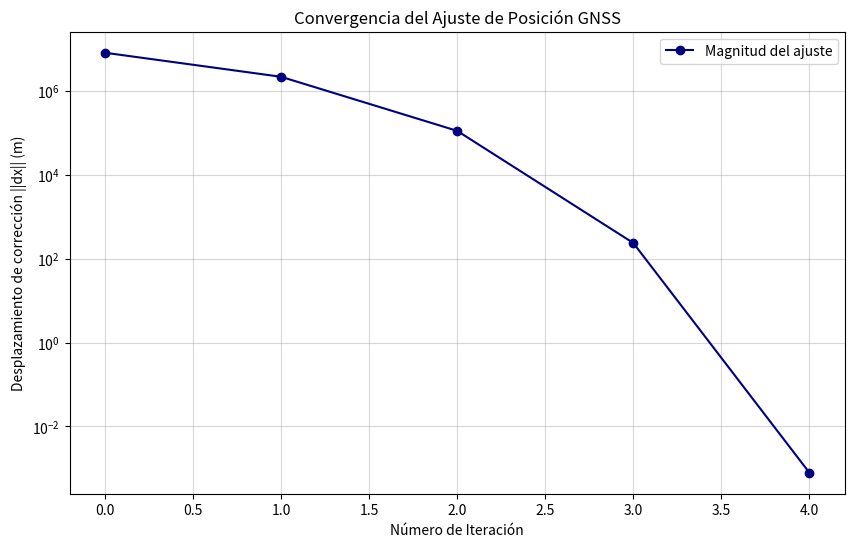

The script that saved this image:
"""
[redacted]
Título: Cálculo de Posicionamiento GNSS por Mínimos Cuadrados
Descripción: Algoritmo para determinar la posición del receptor (x, y, z) y el error del reloj 
             utilizando pseudodistancias y coordenadas satelitales (ECEF).
Tecnologías: Python, NumPy, Matplotlib
"""

import numpy as np
import matplotlib.pyplot as plt

# --- Datos de entrada (Simulación) ---
# Coordenadas de los satélites en el sistema ECEF (metros)
# Formato: [X, Y, Z]
sat = np.array([
    [15600000,   7540000,  20140000],
    [18760000,   2750000,  18610000], 
    [17610000,  14640000,  13480000],
    [19170000,   6100000,  18390000]
])

# Pseudodistancias observadas (rho) en metros
rho = np.array([
    [21026883],
    [21549505],
    [20235671],
    [21741496]
])

# --- Configuración de la Matriz de Pesos ---
# Se asume igual peso para todas las observaciones (0.25)
v = np.array([0.25, 0.25, 0.25, 0.25])
Cl = np.diag(v)
ClInv = np.linalg.inv(Cl) 

# --- Inicialización del Receptor ---
# Punto de partida en el centro de la tierra (0,0,0) para la iteración
xr = 0.0
yr = 0.0
zr = 0.0
ErrorReloji = 0.0 

print('--- INICIO DEL PROCESO ITERATIVO ---')
print(f'Posición inicial: ({xr}, {yr}, {zr}) m')

# --- Parámetros de iteración ---
Tolerancia = 1e-3  # Convergencia requerida (1 mm)
maxIter = 100
dxtotal = 1.0 
c = 299792458      # Velocidad de la luz (m/s)
iter = 0
hist_dx = []       # Historial para graficar convergencia

# --- Bucle de Ajuste por Mínimos Cuadrados ---
while dxtotal > Tolerancia and iter < maxIter:
    iter += 1

    # Distancia geométrica actual (r)
    r_vec = np.sqrt((sat[:, 0] - xr)**2 + (sat[:, 1] - yr)**2 + (sat[:, 2] - zr)**2)
    r = r_vec.reshape(-1, 1) 

    # Construcción de la Matriz de Diseño (A)
    # Derivadas parciales respecto a x, y, z y el error de reloj
    A_col1 = -(sat[:, 0] - xr) / r_vec
    A_col2 = -(sat[:, 1] - yr) / r_vec
    A_col3 = -(sat[:, 2] - zr) / r_vec
    A_col4 = np.ones(4)
    A = np.column_stack((A_col1, A_col2, A_col3, A_col4))

    # Vector de residuos (Observado - Calculado)
    W = rho - (r + c * ErrorReloji)

    # Resolución del sistema normal: (A^T * P * A) * dx = A^T * P * W
    try:
        lhs = A.T @ ClInv @ A
        rhs = A.T @ ClInv @ W
        dx = np.linalg.solve(lhs, rhs)
    except np.linalg.LinAlgError:
        print(f"Error: Matriz singular en la iteración {iter}. Deteniendo.")
        break

    # Actualización de coordenadas
    xr = xr + dx[0, 0]
    yr = yr + dx[1, 0]
    zr = zr + dx[2, 0]
    ErrorReloji = ErrorReloji + dx[3, 0] / c

    dxtotal = np.linalg.norm(dx)
    hist_dx.append(dxtotal)

    print(f'Iteración {iter} | Ajuste aplicado: {dxtotal:.6f} m')

# --- Evaluación de Calidad (RMS) ---
r_final_vec = np.sqrt((sat[:, 0] - xr)**2 + (sat[:, 1] - yr)**2 + (sat[:, 2] - zr)**2)
r_final = r_final_vec.reshape(-1, 1)
V = rho - (r_final + c * ErrorReloji)
RMS = np.sqrt(np.mean(V**2))

# --- Reporte de Resultados ---
print('\n--- RESULTADOS FINALES ---')
if iter == maxIter:
    print(f'ADVERTENCIA: No se alcanzó la convergencia.')
else:
    print(f'Convergencia alcanzada en {iter} iteraciones.')

print(f'Posición X: {xr:.3f} m')
print(f'Posición Y: {yr:.3f} m')
print(f'Posición Z: {zr:.3f} m')
print(f'Error de Reloj: {ErrorReloji:.9f} s')
print(f'RMS del ajuste: {RMS:.6f} m')

# --- Visualización ---
plt.figure(figsize=(10, 6))
plt.plot(hist_dx, 'o-', color='navy', label='Magnitud del ajuste')
plt.yscale('log')
plt.xlabel('Número de Iteración')
plt.ylabel('Desplazamiento de corrección ||dx|| (m)')
plt.title('Convergencia del Ajuste de Posición GNSS')
plt.grid(True, which="both", ls="-", alpha=0.5)
plt.legend()
plt.show()